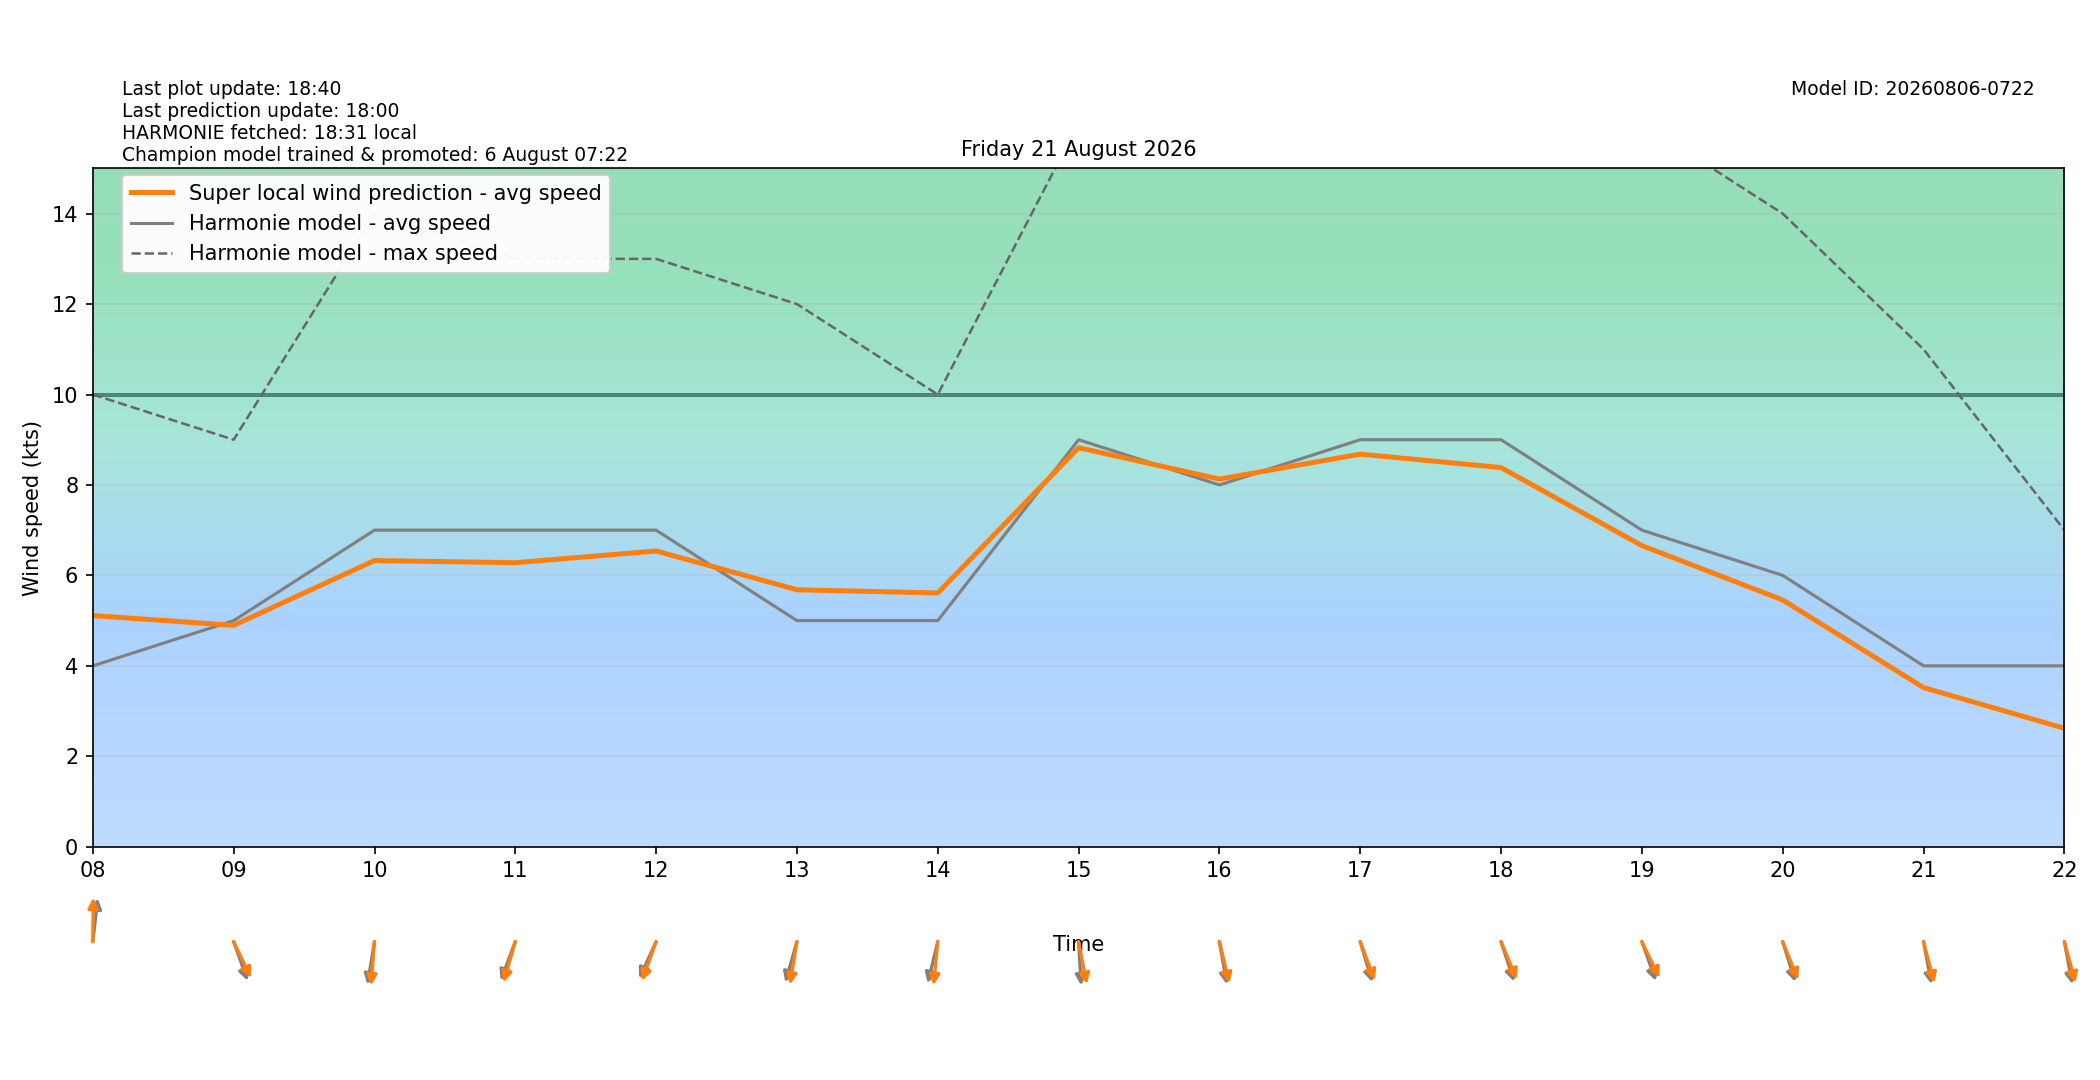

Values plotted in this chart, from the file beside it:
target_time_utc, target_time_local, hour_utc, hour_local, forecast_wind_speed, forecast_wind_min, forecast_wind_max, lstm_pred_wind_speed, delta_speed_lstm_minus_forecast, forecast_wind_dir_deg, lstm_pred_wind_dir_deg, delta_dir_lstm_minus_forecast
2026-08-20T22:00:00Z, 2026-08-21T00:00:00+0200, 22, 00, 4.0, 4.0, 8.0, 3.369, -0.6306, 204.0, 200.6, -3.427
2026-08-20T23:00:00Z, 2026-08-21T01:00:00+0200, 23, 01, 5.0, 5.0, 8.0, 3.372, -1.628, 177.0, 171, -5.96
2026-08-21T00:00:00Z, 2026-08-21T02:00:00+0200, 00, 02, 5.0, 5.0, 8.0, 3.786, -1.214, 191.0, 182.8, -8.24
2026-08-21T01:00:00Z, 2026-08-21T03:00:00+0200, 01, 03, 4.0, 4.0, 8.0, 3.581, -0.4186, 201.0, 194.4, -6.567
2026-08-21T02:00:00Z, 2026-08-21T04:00:00+0200, 02, 04, 2.0, 2.0, 6.0, 2.426, 0.4257, 207.0, 201, -5.981
2026-08-21T03:00:00Z, 2026-08-21T05:00:00+0200, 03, 05, 3.0, 3.0, 12.0, 3.842, 0.8417, 217.0, 210.6, -6.356
2026-08-21T04:00:00Z, 2026-08-21T06:00:00+0200, 04, 06, 4.0, 4.0, 6.0, 4.069, 0.06909, 201.0, 192.5, -8.484
2026-08-21T05:00:00Z, 2026-08-21T07:00:00+0200, 05, 07, 5.0, 5.0, 8.0, 5.492, 0.492, 219.0, 210.6, -8.374
2026-08-21T06:00:00Z, 2026-08-21T08:00:00+0200, 06, 08, 4.0, 4.0, 10.0, 5.112, 1.112, 189.0, 180.8, -8.237
2026-08-21T07:00:00Z, 2026-08-21T09:00:00+0200, 07, 09, 5.0, 5.0, 9.0, 4.895, -0.1049, 333.0, 325.7, -7.34
2026-08-21T08:00:00Z, 2026-08-21T10:00:00+0200, 08, 10, 7.0, 7.0, 14.0, 6.328, -0.6716, 13.0, 6.293, -6.707
2026-08-21T09:00:00Z, 2026-08-21T11:00:00+0200, 09, 11, 7.0, 7.0, 13.0, 6.28, -0.7197, 28.0, 22.37, -5.627
2026-08-21T10:00:00Z, 2026-08-21T12:00:00+0200, 10, 12, 7.0, 7.0, 13.0, 6.54, -0.4602, 33.0, 27.05, -5.954
2026-08-21T11:00:00Z, 2026-08-21T13:00:00+0200, 11, 13, 5.0, 5.0, 12.0, 5.682, 0.6821, 22.0, 13.01, -8.994
2026-08-21T12:00:00Z, 2026-08-21T14:00:00+0200, 12, 14, 5.0, 5.0, 10.0, 5.611, 0.6114, 19.0, 7.77, -11.23
2026-08-21T13:00:00Z, 2026-08-21T15:00:00+0200, 13, 15, 9.0, 9.0, 16.0, 8.824, -0.1761, 355.0, 344.5, -10.53
2026-08-21T14:00:00Z, 2026-08-21T16:00:00+0200, 14, 16, 8.0, 8.0, 16.0, 8.13, 0.1297, 346.0, 341, -4.951
2026-08-21T15:00:00Z, 2026-08-21T17:00:00+0200, 15, 17, 9.0, 9.0, 17.0, 8.682, -0.318, 337.0, 331.7, -5.305
2026-08-21T16:00:00Z, 2026-08-21T18:00:00+0200, 16, 18, 9.0, 9.0, 17.0, 8.384, -0.6161, 335.0, 329.2, -5.785
2026-08-21T17:00:00Z, 2026-08-21T19:00:00+0200, 17, 19, 7.0, 7.0, 16.0, 6.659, -0.3407, 333.0, 325.4, -7.59
2026-08-21T18:00:00Z, 2026-08-21T20:00:00+0200, 18, 20, 6.0, 6.0, 14.0, 5.456, -0.5436, 336.0, 329.9, -6.076
2026-08-21T19:00:00Z, 2026-08-21T21:00:00+0200, 19, 21, 4.0, 4.0, 11.0, 3.519, -0.4805, 345.0, 339.5, -5.469
2026-08-21T20:00:00Z, 2026-08-21T22:00:00+0200, 20, 22, 4.0, 4.0, 7.0, 2.619, -1.381, 345.0, 338.8, -6.218
2026-08-21T21:00:00Z, 2026-08-21T23:00:00+0200, 21, 23, 4.0, 4.0, 5.0, 2.14, -1.86, 347.0, 341.4, -5.6
